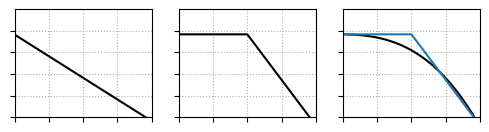

Here is the Python script that generated this plot:
# -*- coding: utf-8 -*-
"""
Created on Sat May  2 20:47:21 2020

@author: Abdeljalil
"""

from numpy import *
import matplotlib.pyplot as plt

def RUL_modeler(life : int, kind : str, classes = 5):
    if kind == 'linear':
        return flip(arange(life)).reshape(-1,1)
    
    elif kind == 'nonlinear':
        x = array([0, 1.4*life/2, life])
        y = array([life, 1.2*life/2, 0])
    
        polynom = poly1d(polyfit(x,y,3))
    
        return polynom(arange(0,life)).reshape(-1,1)
    
    elif kind == 'piecewise':
        x = ones((100,))*life
        x = concatenate((x, linspace(life,0, life-100)))
        return x
    
life = 192
rul_linear = RUL_modeler(life, kind='linear')
rul_piecewise = RUL_modeler(life, kind='piecewise')
rul_nonlinear = RUL_modeler(life, kind='nonlinear')
#%%
fig, axes = plt.subplots(1,3, figsize=(6,1.4),sharey=True)

axes[0].plot(rul_linear, c='k')
axes[1].plot(rul_piecewise, c='k')
axes[2].plot(rul_nonlinear, c='k')

for axis in axes:
    axis.grid(ls=':')
    axis.set_xticks([0,50,100,150,200])
    axis.set_yticks([0,50,100,150,200])
    axis.set_xticklabels([])
    axis.set_yticklabels([])
    axis.set_xlim([0,200])
    axis.set_ylim([0,250])
    axis.grid(ls=':')
    
#%%
x = ones((100,))*life
x = concatenate((x, (linspace(life,0, life-100))))
plt.plot(x)